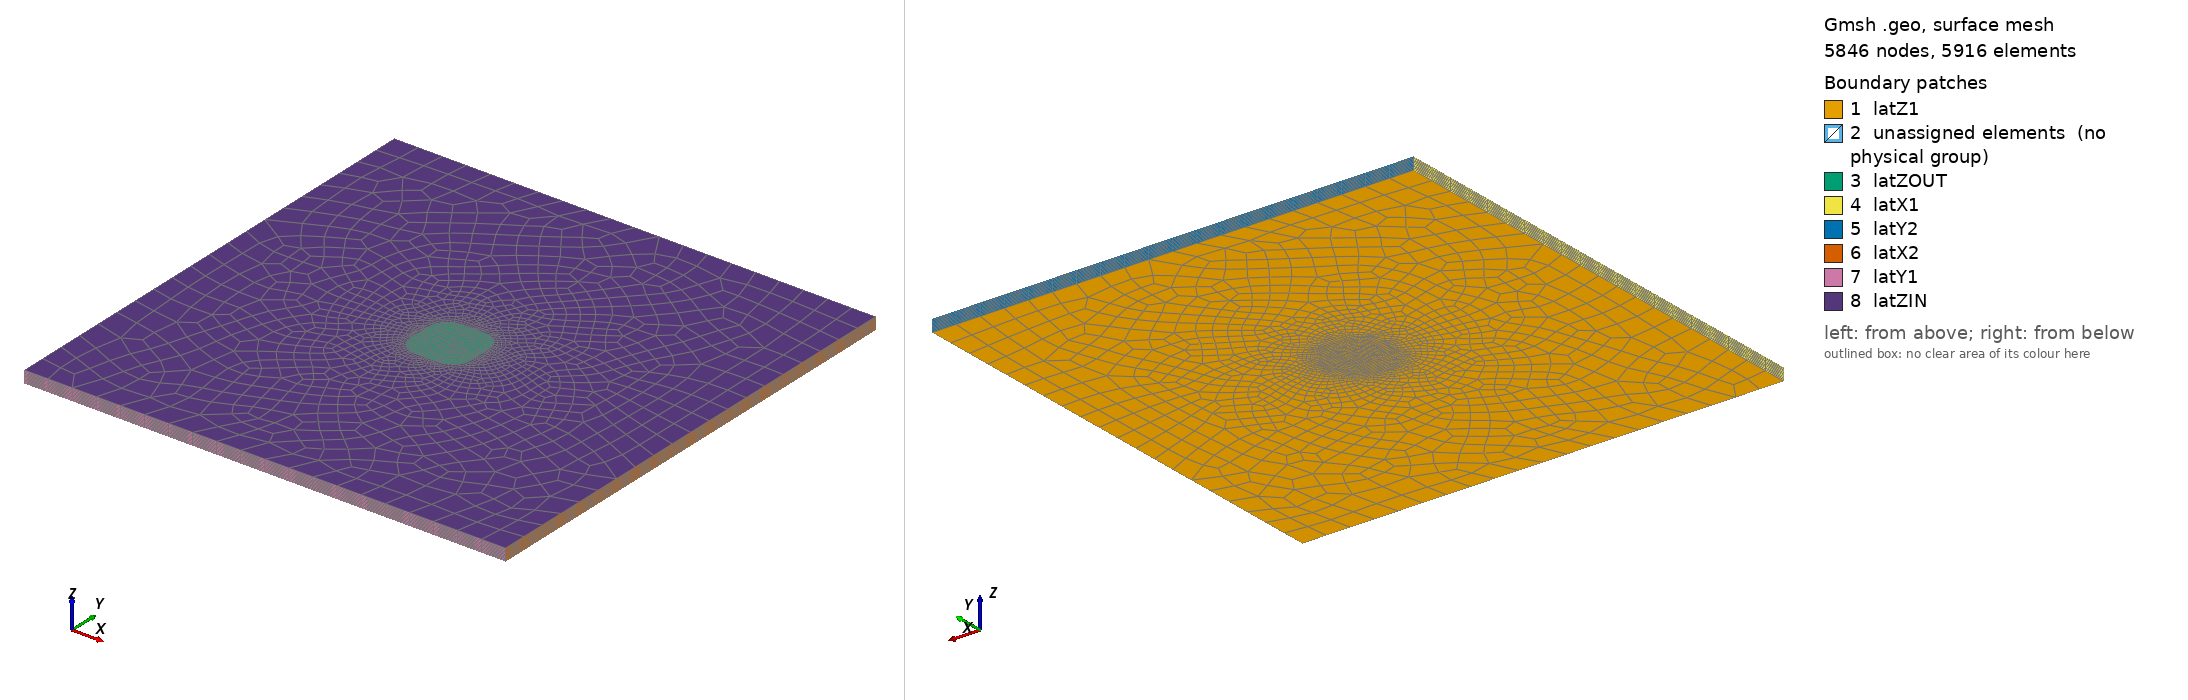

Gmsh geometry script, surface-meshed: 5846 nodes, 5916 surface elements. Boundary patches (legend numbers): 1 latZ1, 2 unassigned elements (no physical group), 3 latZOUT, 4 latX1, 5 latY2, 6 latX2, 7 latY1, 8 latZIN. Left view from above one corner, right view from below the opposite corner. Legend entries are the model's physical surfaces; 'unassigned elements' are surfaces in no physical group. The drawing asked Gmsh for element sizes between 1% and 20% of the model's largest extent; the script's own settings can give other sizes.

=== domain3.geo (drawn) ===
Mesh.Format = 1; // msh output format
Mesh.MshFileVersion = 2.2; // Version of the MSH file format to use

// This variable can then be used in the definition of Gmsh's simplest
// `elementary entity', a `Point'. A Point is uniquely identified by a tag (a
// strictly positive integer; here `1') and defined by a list of four numbers:
// three coordinates (X, Y and Z) and the target mesh size (lc) close to the
// point:
lc = 1e-2;

// Models dimension (double the size)
x_len = 200;
y_len = 200;
z_len = 10;

radius = 15;
x_int = 10;
y_int = 10;

// Mesh partition
x_elm = 20;
y_elm = 20;
z_elm = 10;
r_elm = 10;

// Model creation
// Points
Point( 1) = {-x_int,-y_int, 0, lc};
Point( 2) = { x_int,-y_int, 0, lc};
Point( 3) = { x_int, y_int, 0, lc};
Point( 4) = {-x_int, y_int, 0, lc};

Point( 5) = {-x_int-radius,-y_int,        0, lc};
Point( 6) = {       -x_int,-y_int-radius, 0, lc};
Point( 7) = {        x_int,-y_int-radius, 0, lc};
Point( 8) = { x_int+radius,-y_int,        0, lc};
Point( 9) = { x_int+radius, y_int,        0, lc};
Point(10) = {        x_int, y_int+radius, 0, lc};
Point(11) = {       -x_int, y_int+radius, 0, lc};
Point(12) = {-x_int-radius, y_int,        0, lc};

Point(13) = {-x_len,-y_len, 0, lc};
Point(14) = { x_len,-y_len, 0, lc};
Point(15) = { x_len, y_len, 0, lc};
Point(16) = {-x_len, y_len, 0, lc};

// Lines
Circle(1) = {5,1,6};
Line(2) = {6, 7};
Circle(3) = {7,2,8};
Line(4) = {8, 9};
Circle(5) = {9,3,10};
Line(6) = {10,11};
Circle(7) = {11,4,12};
Line(8) = {12, 5};

Line( 9) = {13,14};
Line(10) = {14,15};
Line(11) = {15,16};
Line(12) = {16,13};

Transfinite Line{4,8} = Round(y_elm/2)+1;
Transfinite Line{2,6} = Round(x_elm/2)+1;
Transfinite Line{1,3,5,7} = r_elm+1;

Transfinite Line{10,12} = y_elm+1;
Transfinite Line{ 9,11} = x_elm+1;

Curve Loop(1) = {1, 2, 3, 4, 5, 6, 7, 8};
Curve Loop(2) = {9,10,11,12};
Plane Surface(1) = {1};
Plane Surface(2) = {1,2};

//Transfinite Surface {1,2}; // structured grid
//Transfinite Surface {1}; // structured grid
Recombine Surface {1,2}; // using hexahedra

// extruding mesh along the z direction
Extrude {0,0,z_len} { Surface{1,2}; Layers{z_elm}; Recombine;}

Physical Volume("volume", 1) = {1,2};

Physical Surface("latX1",1) = {103};
Physical Surface("latX2",2) = {111};
Physical Surface("latY1",3) = {115};
Physical Surface("latY2",4) = {107};
Physical Surface("latZ1",5) = {1,2};
Physical Surface("latZOUT",6) = {54};
Physical Surface("latZIN",7) = {116};

/*
Mesh 3;
Save "Beam.msh";
*/
